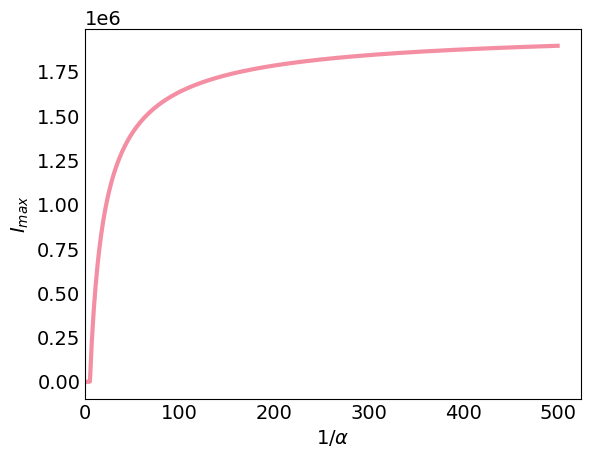

Reproduce this figure in Python. (Note: this script raises an exception after producing the figure.)
import numpy as np
from scipy.integrate import odeint
import matplotlib.pyplot as plt
from math import log

# Total population, P.
P = 10 * 10**6
# Percentage of opulation who are open to revolting, N. (based on age, political inclination, medical history etc.)
N=P*(1/5)
# Initial number of exposed, infected and recovered individuals, E0, I0 and R0.
E0, I0, R0 = 0, 1, 0
# Everyone else, S0, is susceptible to infection initially.
S0 = N - I0 - R0 -E0
# Contact rate, beta, activation rate, gamma, and mean removal rate, alpha, (in 1/days).

# alpha = 1./300
gamma = 1./5
beta = gamma*2.04/N
# A grid of ticks
t_max=700
ticks_per_day=2
t = np.linspace(0, t_max, t_max*ticks_per_day)

# Define transfer rate g(x)
# k is the threshold, n is the severity of the threshold, delta is the percentage of 'zealots'
k=3/50
n=2
delta=5/200
def g(x):
    y = delta+ gamma * ((x) ** n) / (k ** n + (x) ** n)
    return y


# The SIR model differential equations.
def SEIR_eq(y, t, N, beta, gamma, alpha):
    S, E, I, R = y
    Sdot = -beta * S * I
    Edot = beta * S * I - E * g(I/N)
    Idot = E * g(I/N) - alpha * I
    Rdot = alpha * I
    return Sdot, Edot, Idot, Rdot

alpha_range=500
I_max=[0 for i in range(1,alpha_range+1)]

for i in range(1,alpha_range):
    alpha=1./i
    # Initial conditions vector
    y0 = S0, E0, I0, R0
    # Integrate the SIR equations over the time grid, t.
    ret = odeint(SEIR_eq, y0, t, args=(N, beta, gamma, alpha))
    S, E, I, R = ret.T
    print(I)
    print(max(I))
    I_max[i]=max(I)

# Plot the data
# colours
s_colour='#ADD694'
e_colour='#FFCD47'
i_colour='#F2728C'
r_colour='#67B8C7'
# s_colour='Green'
# e_colour='Yellow'
# i_colour='Red'
# r_colour='Blue'

font = {'family' : 'normal',
        'size'   : 14}
plt.rc('font', **font)

fig = plt.figure(facecolor='w')
ax = fig.add_subplot(111, facecolor='w', axisbelow=True)
ax.plot(range(1,alpha_range+1), I_max, alpha=0.8, lw=3, label='Infective', color=i_colour)
ax.set_xlabel(r'$1/\alpha$')
ax.set_ylabel(r'$I_{max}$')
ax.set_xlim(0)
# ax.set_ylim(0,N*1.1)
ax.yaxis.set_tick_params(length=0)
ax.xaxis.set_tick_params(length=0)
ax.grid(b=True, which='major', c='black', lw=1, ls='-')
# legend = ax.legend()
# legend.get_frame().set_alpha(0.9)
# for spine in ('top', 'right'):
#     ax.spines[spine].set_visible(False)
# parameter_text = 'alpha=%s, beta=%s, gamma=%s, delta=%s, k=%s, n=%s, N=%s' % \
#                      ('%.4f' % alpha, '%.4f' % beta, '%.2f' % gamma, '%.2f' % delta, '%.2f' % k, '%.1f' % n, N)
# plt.text(t_max/20, N*1.1, parameter_text,
#     bbox={'facecolor':'white', 'alpha':0.8, 'pad':10})
plt.show()